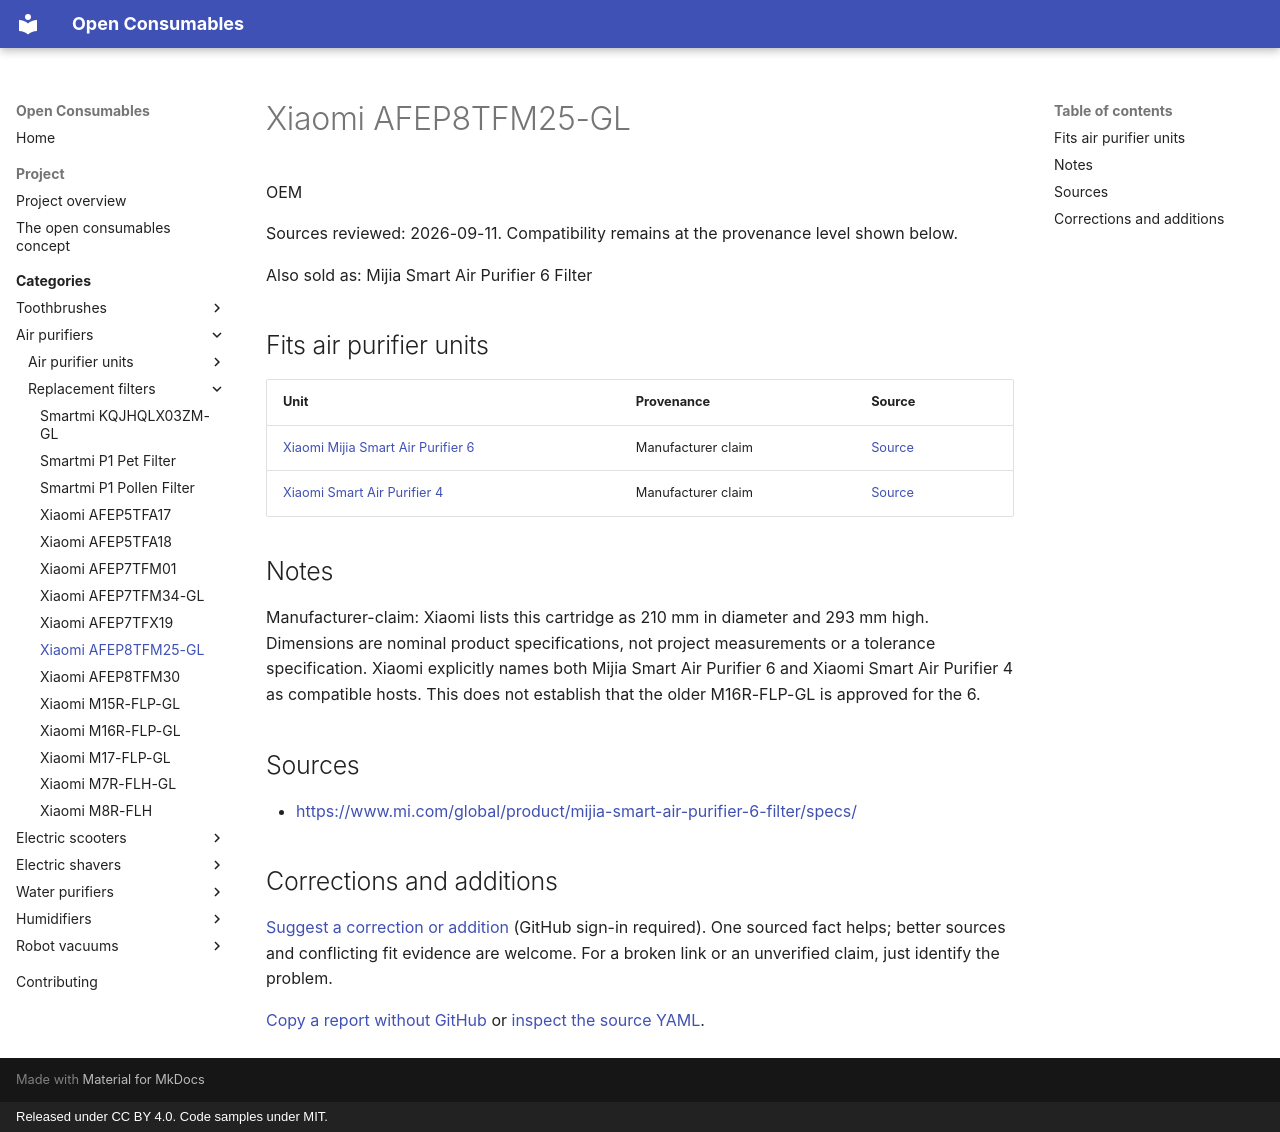

repository: openconsumables/openconsumables.github.io · page: categories/openair/filters/xiaomi-afep8tfm25-gl/index.html · generator: mkdocs · copyright: Released under CC BY 4.0. Code samples under MIT.

---
source_yaml: data/openair/filters/xiaomi-afep8tfm25-gl.yml
---

<!-- generated from data/. Do not hand-edit; run tools/build_pages.py -->

# Xiaomi AFEP8TFM25-GL

OEM

Sources reviewed: 2026-09-11. Compatibility remains at the provenance level shown below.

Also sold as: Mijia Smart Air Purifier 6 Filter

## Fits air purifier units

| Unit | Provenance | Source |
|---|---|---|
| [Xiaomi Mijia Smart Air Purifier 6](../units/mijia-smart-air-purifier-6.md) | Manufacturer claim | [Source](<https://www.mi.com/global/product/mijia-smart-air-purifier-6-filter/specs/>) |
| [Xiaomi Smart Air Purifier 4](../units/xiaomi-smart-air-purifier-4.md) | Manufacturer claim | [Source](<https://www.mi.com/global/product/mijia-smart-air-purifier-6-filter/specs/>) |

## Notes

Manufacturer-claim: Xiaomi lists this cartridge as 210 mm in diameter and 293 mm high. Dimensions are nominal product specifications, not project measurements or a tolerance specification. Xiaomi explicitly names both Mijia Smart Air Purifier 6 and Xiaomi Smart Air Purifier 4 as compatible hosts. This does not establish that the older M16R-FLP-GL is approved for the 6.

## Sources

- <https://www.mi.com/global/product/mijia-smart-air-purifier-6-filter/specs/>

## Corrections and additions

[Suggest a correction or addition](https://github.com/openconsumables/openconsumables.github.io/issues/new?template=evidence-report.md&title=Reference%3A+xiaomi-afep8tfm25-gl&body=Device%2Fpart+or+page%3A+openair%2Ffilters%2Fxiaomi-afep8tfm25-gl+%28https%3A%2F%2Fopenconsumables.org%2Fcategories%2Fopenair%2Ffilters%2Fxiaomi-afep8tfm25-gl%2F%29%0ACorrection+or+addition%3A+%0ASource%3A+%0AUncertainty%3A+%0A) (GitHub sign-in required). One sourced fact helps; better sources and conflicting fit evidence are welcome. For a broken link or an unverified claim, just identify the problem.

[Copy a report without GitHub](../../../contributing.md#send-a-short-report) or [inspect the source YAML](https://github.com/openconsumables/openconsumables.github.io/blob/master/data/openair/filters/xiaomi-afep8tfm25-gl.yml).
